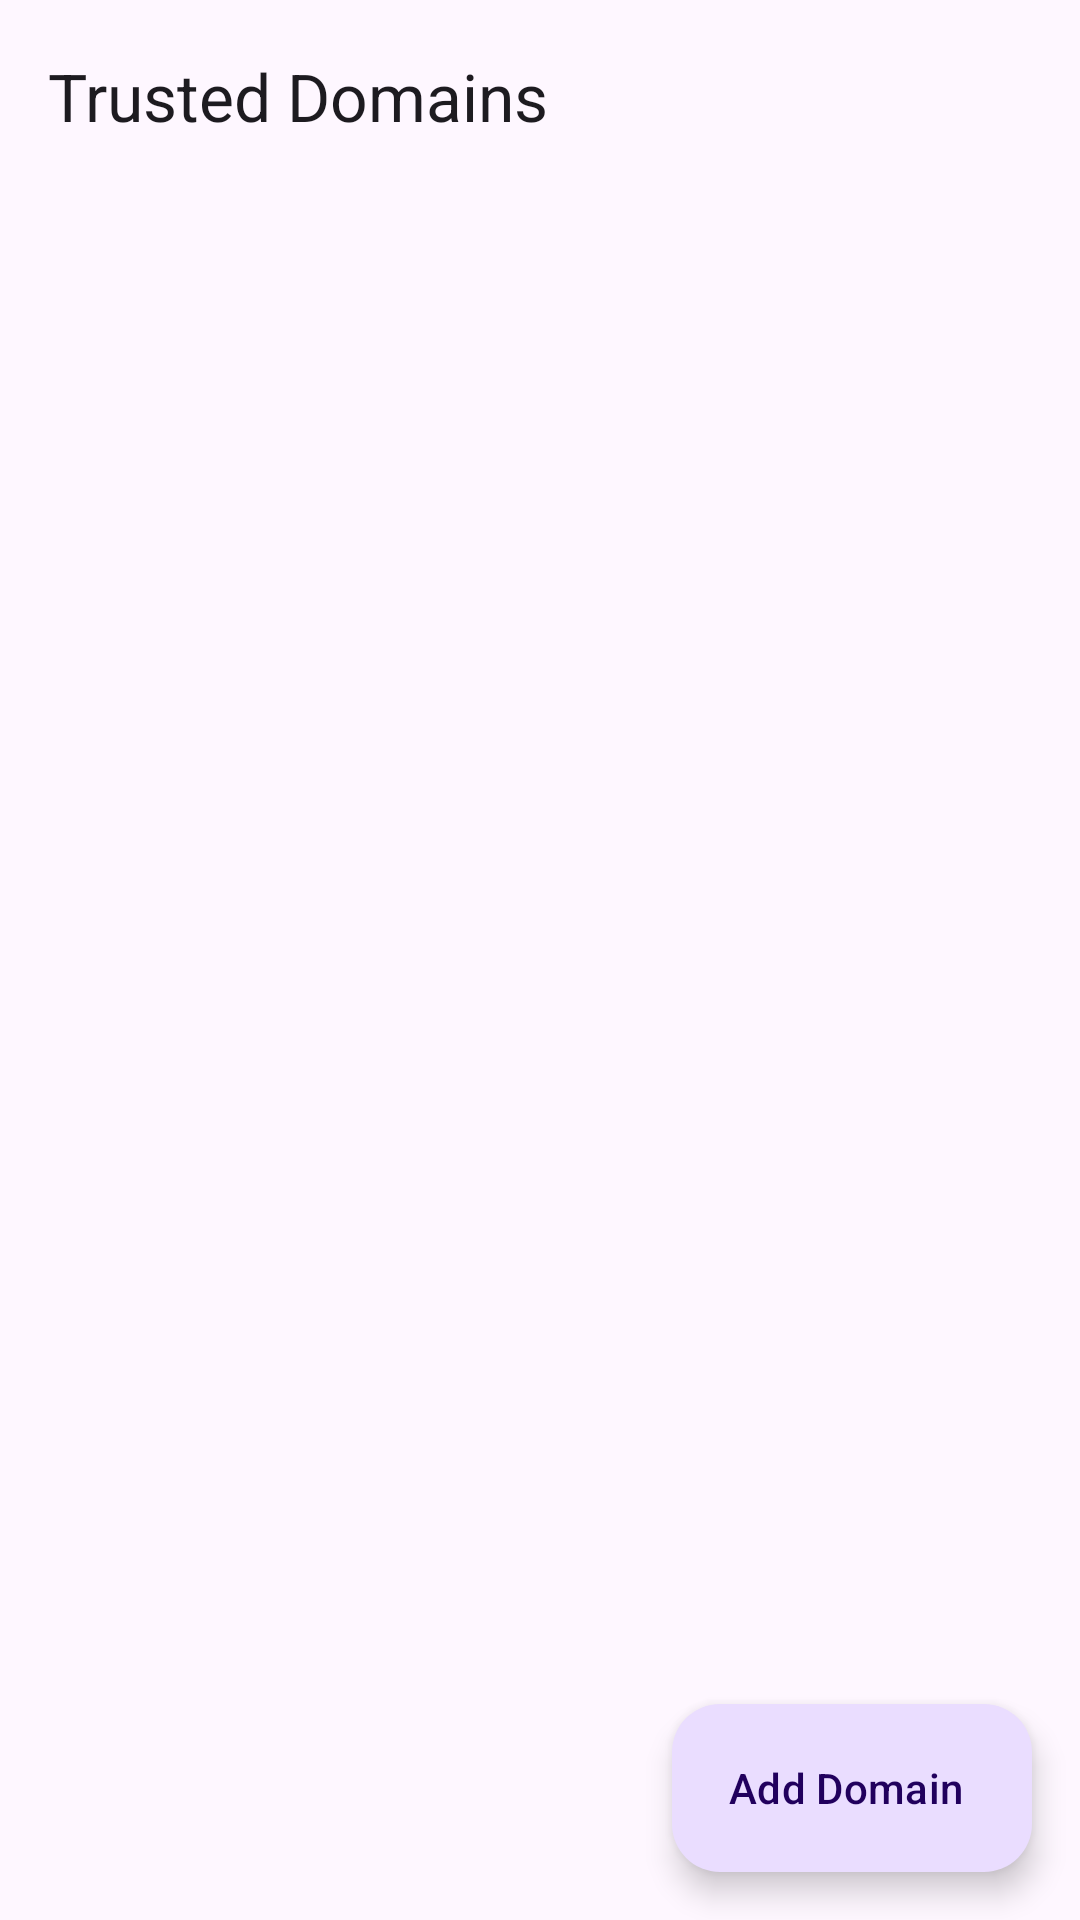

Reconstruct the res/layout file that produces this screen, plus the resources it refers to.
<!-- AndroidManifest.xml: application theme Theme.LinkGuard -->
<!-- res/layout/activity_whitelist.xml -->
<?xml version="1.0" encoding="utf-8"?>
<androidx.coordinatorlayout.widget.CoordinatorLayout
    xmlns:android="http://schemas.android.com/apk/res/android"
    xmlns:app="http://schemas.android.com/apk/res-auto"
    android:layout_width="match_parent"
    android:layout_height="match_parent"
    android:fitsSystemWindows="true">

    <com.google.android.material.appbar.AppBarLayout
        android:layout_width="match_parent"
        android:layout_height="wrap_content"
        android:fitsSystemWindows="true">

        <com.google.android.material.appbar.MaterialToolbar
            android:id="@+id/toolbar"
            android:layout_width="match_parent"
            android:layout_height="?attr/actionBarSize"
            app:title="@string/title_whitelist"
            app:navigationIcon="@drawable/ic_arrow_back" />

    </com.google.android.material.appbar.AppBarLayout>

    <androidx.recyclerview.widget.RecyclerView
        android:id="@+id/rvWhitelist"
        android:layout_width="match_parent"
        android:layout_height="match_parent"
        android:clipToPadding="false"
        android:paddingBottom="88dp"
        app:layout_behavior="@string/appbar_scrolling_view_behavior" />

    <TextView
        android:id="@+id/tvEmpty"
        android:layout_width="match_parent"
        android:layout_height="wrap_content"
        android:layout_gravity="center"
        android:gravity="center"
        android:padding="32dp"
        android:text="@string/whitelist_empty"
        android:textSize="15sp"
        android:textColor="?attr/colorOnSurfaceVariant"
        android:visibility="gone" />

    <com.google.android.material.floatingactionbutton.ExtendedFloatingActionButton
        android:id="@+id/fabAddDomain"
        android:layout_width="wrap_content"
        android:layout_height="wrap_content"
        android:layout_gravity="bottom|end"
        android:layout_margin="16dp"
        android:text="@string/whitelist_add"
        app:icon="@drawable/ic_add"
        app:layout_behavior="com.google.android.material.behavior.HideBottomViewOnScrollBehavior" />

</androidx.coordinatorlayout.widget.CoordinatorLayout>
<!-- resources referenced by this layout -->
<resources>
  <string name="title_whitelist">Trusted Domains</string>
  <string name="whitelist_add">Add Domain</string>
  <string name="whitelist_empty">No trusted domains yet.\nDomains you trust will appear here.</string>
  <style name="Theme.LinkGuard" parent="Theme.Material3.DayNight.NoActionBar">
          <item name="colorPrimary">@color/primary</item>
          <item name="colorPrimaryVariant">@color/primary_dark</item>
          <item name="colorOnPrimary">@color/white</item>
          <item name="colorSecondary">@color/secondary</item>
          <item name="android:statusBarColor">@color/primary_dark</item>
      </style>
  <color name="primary">#1565C0</color>
  <color name="primary_dark">#0D47A1</color>
  <color name="white">#FFFFFF</color>
  <color name="secondary">#26A69A</color>
</resources>
